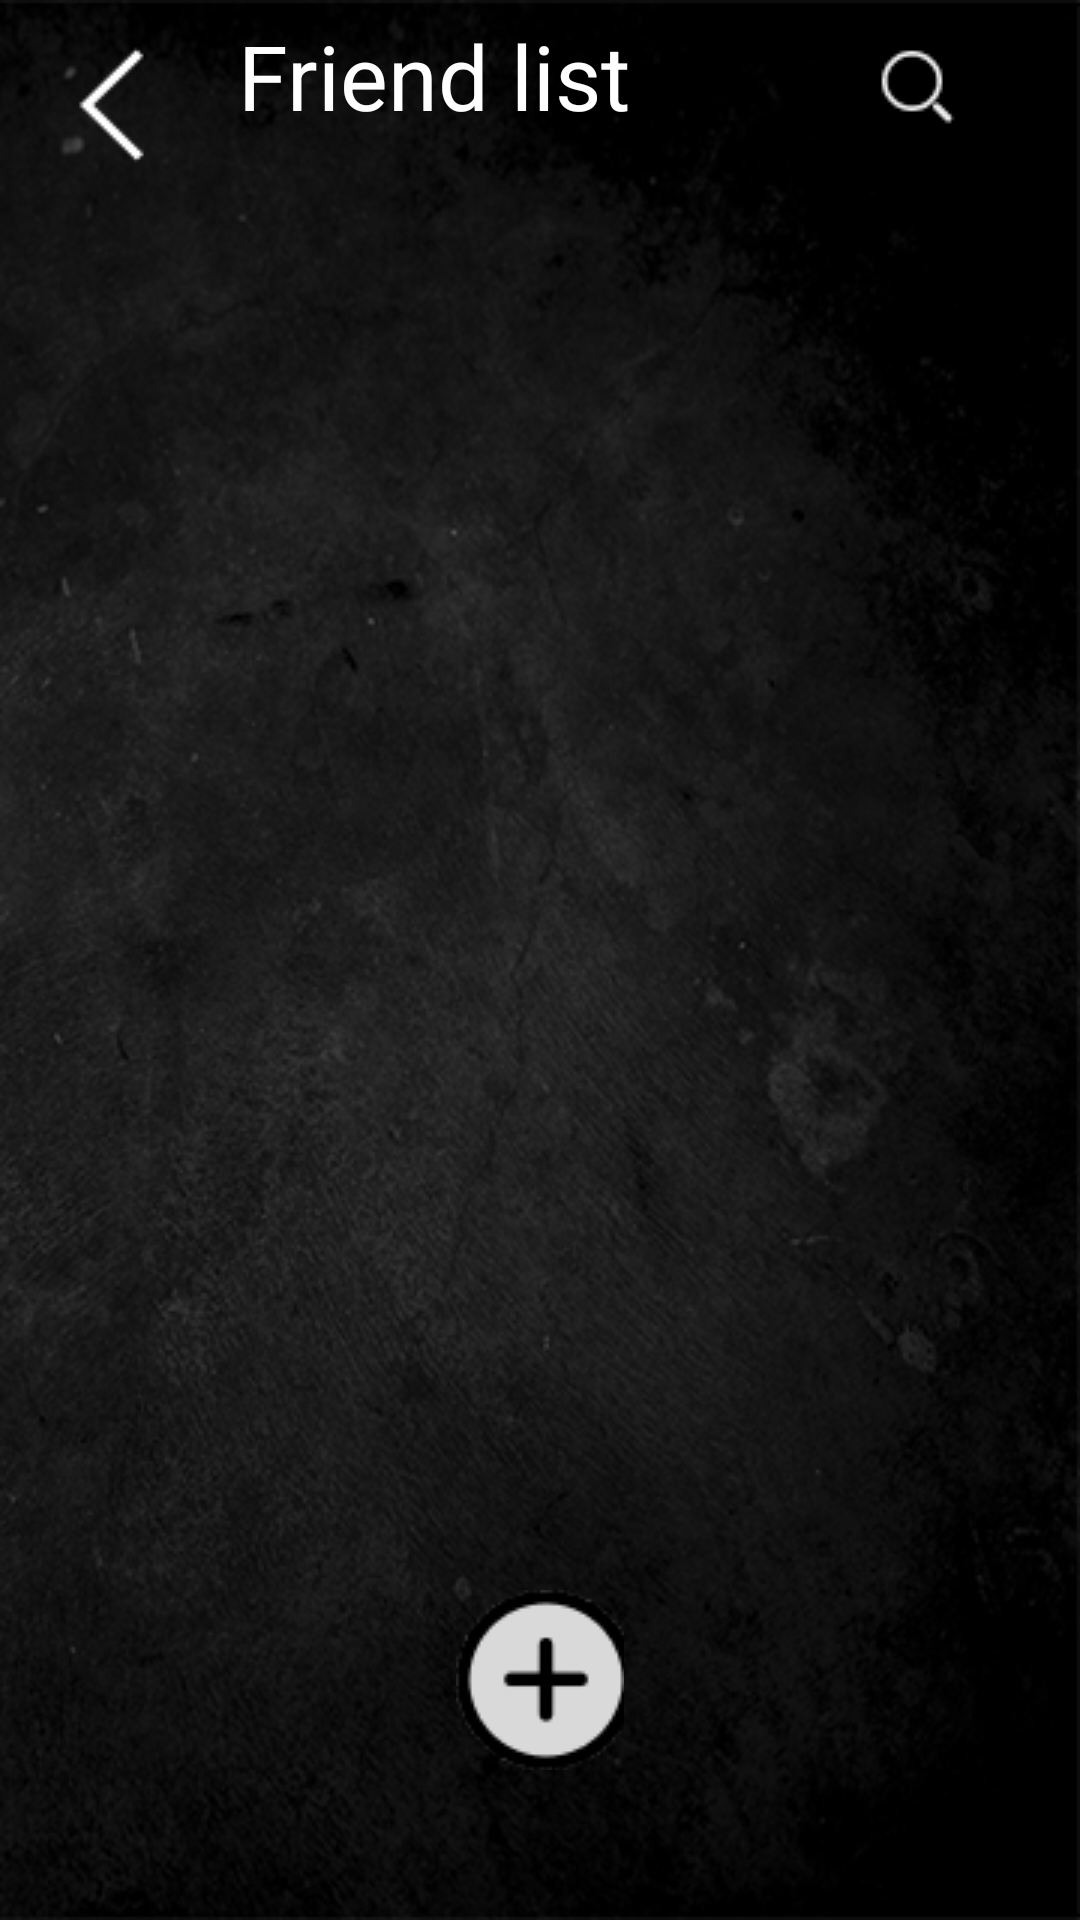

The Android layout XML behind this screen, and the referenced resources:
<!-- AndroidManifest.xml: application theme Theme.TMS -->
<!-- res/layout/friends_list.xml -->
<?xml version="1.0" encoding="utf-8"?>
<androidx.constraintlayout.widget.ConstraintLayout xmlns:android="http://schemas.android.com/apk/res/android"
    xmlns:tools="http://schemas.android.com/tools"
    android:layout_width="match_parent"
    android:layout_height="match_parent"
    xmlns:app="http://schemas.android.com/apk/res-auto"
    android:background="@drawable/bacgroundtexture2">

    <TextView
        android:id="@+id/new_friend_text"
        android:layout_width="wrap_content"
        android:layout_height="44dp"
        android:layout_alignParentStart="true"
        android:layout_alignParentTop="true"
        android:layout_alignParentEnd="true"
        android:layout_alignParentBottom="true"
        android:layout_marginStart="10dp"
        android:layout_marginTop="5dp"
        android:text="Friend list"
        android:textAlignment="center"
        android:textColor="@color/white"
        android:textSize="30dp"
        app:layout_constraintStart_toEndOf="@id/back_button"
        app:layout_constraintTop_toTopOf="parent"
 />



    <ImageButton
        android:id="@+id/back_button"
        android:layout_width="64dp"
        android:layout_height="70dp"
        android:background="?android:attr/selectableItemBackground"
        android:layout_marginStart="5dp"
        app:layout_constraintStart_toStartOf="parent"
        app:layout_constraintTop_toTopOf="parent"
        app:srcCompat="@drawable/backbutton1"
        tools:ignore="MissingConstraints" />


    <ImageButton
        android:id="@+id/search_button"
        android:layout_width="48dp"
        android:layout_height="48dp"
        android:layout_marginTop="5dp"
        android:layout_marginEnd="30dp"
        android:background="?android:attr/selectableItemBackground"
        app:layout_constraintEnd_toEndOf="parent"
        app:layout_constraintTop_toTopOf="parent"
        app:srcCompat="@drawable/search"/>


    <androidx.recyclerview.widget.RecyclerView
        android:id="@+id/friends_list"
        android:layout_width="match_parent"
        android:layout_height="match_parent"
        android:layout_marginTop="50dp"
        android:layout_marginBottom="110dp"
        app:layout_constraintBottom_toBottomOf="parent"
        app:layout_constraintEnd_toEndOf="parent"
        app:layout_constraintStart_toStartOf="parent"
        app:layout_constraintTop_toTopOf="parent"
        tools:itemCount="10"
        tools:listitem="@layout/item_contact" />


    <ImageButton
        android:id="@+id/add_button"
        android:layout_width="60dp"
        android:layout_height="60dp"
        android:background="?android:attr/selectableItemBackground"
        android:layout_marginBottom="50dp"
        app:layout_constraintBottom_toBottomOf="parent"
        app:layout_constraintEnd_toEndOf="parent"
        app:layout_constraintLeft_toLeftOf="parent"
        app:layout_constraintStart_toStartOf="parent"
        app:srcCompat="@drawable/add_event_button"
        tools:ignore="MissingConstraints" />


























</androidx.constraintlayout.widget.ConstraintLayout>
<!-- res/layout/item_contact.xml (included above) -->
<?xml version="1.0" encoding="utf-8"?>
<androidx.cardview.widget.CardView xmlns:android="http://schemas.android.com/apk/res/android"
    android:layout_width="match_parent"
    android:layout_marginTop="20dp"
    android:layout_height="60dp"
    xmlns:app="http://schemas.android.com/apk/res-auto"
    app:cardBackgroundColor="@color/transparentblack">

    <RelativeLayout
        android:id="@+id/conversation_layout"
        android:layout_width="match_parent"
        android:layout_height="60dp"
        android:layout_gravity="left"
        app:layout_constraintBottom_toBottomOf="parent"
        app:layout_constraintEnd_toEndOf="parent"
        app:layout_constraintStart_toStartOf="parent"
        app:layout_constraintTop_toTopOf="parent">
    <ImageView
        android:id="@+id/profile_page_photo"
        android:layout_width="60dp"
        android:layout_height="60dp"
        android:layout_marginStart="5dp"
        android:src="@drawable/img"
        app:layout_constraintBottom_toBottomOf="parent"
        app:layout_constraintStart_toStartOf="parent"
        app:layout_constraintTop_toTopOf="parent" />

    <TextView
        android:id="@+id/profile_page_name"
        android:layout_width="match_parent"
        android:layout_height="wrap_content"
        android:layout_marginTop="20dp"
        android:layout_marginStart="80dp"
        android:textColor="@color/orange"
        android:textSize="18sp"
        android:textStyle="bold"
        app:layout_constraintTop_toTopOf="parent"
        app:layout_constraintStart_toEndOf="@+id/profile_page_photo"/>
</RelativeLayout>

</androidx.cardview.widget.CardView>
<!-- resources referenced by this layout -->
<resources>
  <color name="orange">#ff6b00</color>
  <color name="transparentblack">#90000000</color>
  <color name="white">#FFFFFFFF</color>
  <!-- drawable add_event_button: png bitmap (drawable, 2419 bytes) -->
  <!-- drawable bacgroundtexture2: png bitmap (drawable, 164918 bytes) -->
  <!-- drawable backbutton1: png bitmap (drawable, 669 bytes) -->
  <!-- drawable img (drawable) -->
  <?xml version="1.0" encoding="utf-8"?>
  <layer-list xmlns:android="http://schemas.android.com/apk/res/android">
  
      <item android:drawable="@drawable/circle" />
      <item android:drawable="@drawable/ic_baseline_person_24" />
  
  </layer-list>
  <!-- drawable search: png bitmap (drawable, 626 bytes) -->
  <style name="Theme.TMS" parent="Theme.MaterialComponents.DayNight.NoActionBar">
          
          <item name="colorPrimary">@color/purple_500</item>
          <item name="colorPrimaryVariant">@color/purple_700</item>
          <item name="colorOnPrimary">@color/white</item>
          
          <item name="colorSecondary">@color/teal_200</item>
          <item name="colorSecondaryVariant">@color/teal_700</item>
          <item name="colorOnSecondary">@color/black</item>
          
          <item name="android:statusBarColor" tools:targetApi="l">?attr/colorPrimaryVariant</item>
          
      </style>
  <!-- drawable circle (drawable) -->
  <?xml version="1.0" encoding="utf-8"?>
  <shape xmlns:android="http://schemas.android.com/apk/res/android"
      android:innerRadius="0dp"
      android:shape="ring"
      android:thicknessRatio="2.4"
      android:useLevel="false">
      <solid android:color="@android:color/transparent" />
  
      <stroke
          android:width="10dp"
          android:color="@android:color/white" />
  </shape>
  <color name="purple_500">#FF6200EE</color>
  <color name="purple_700">#FF3700B3</color>
  <color name="teal_200">#FF03DAC5</color>
  <color name="teal_700">#FF018786</color>
  <color name="black">#FF000000</color>
</resources>
